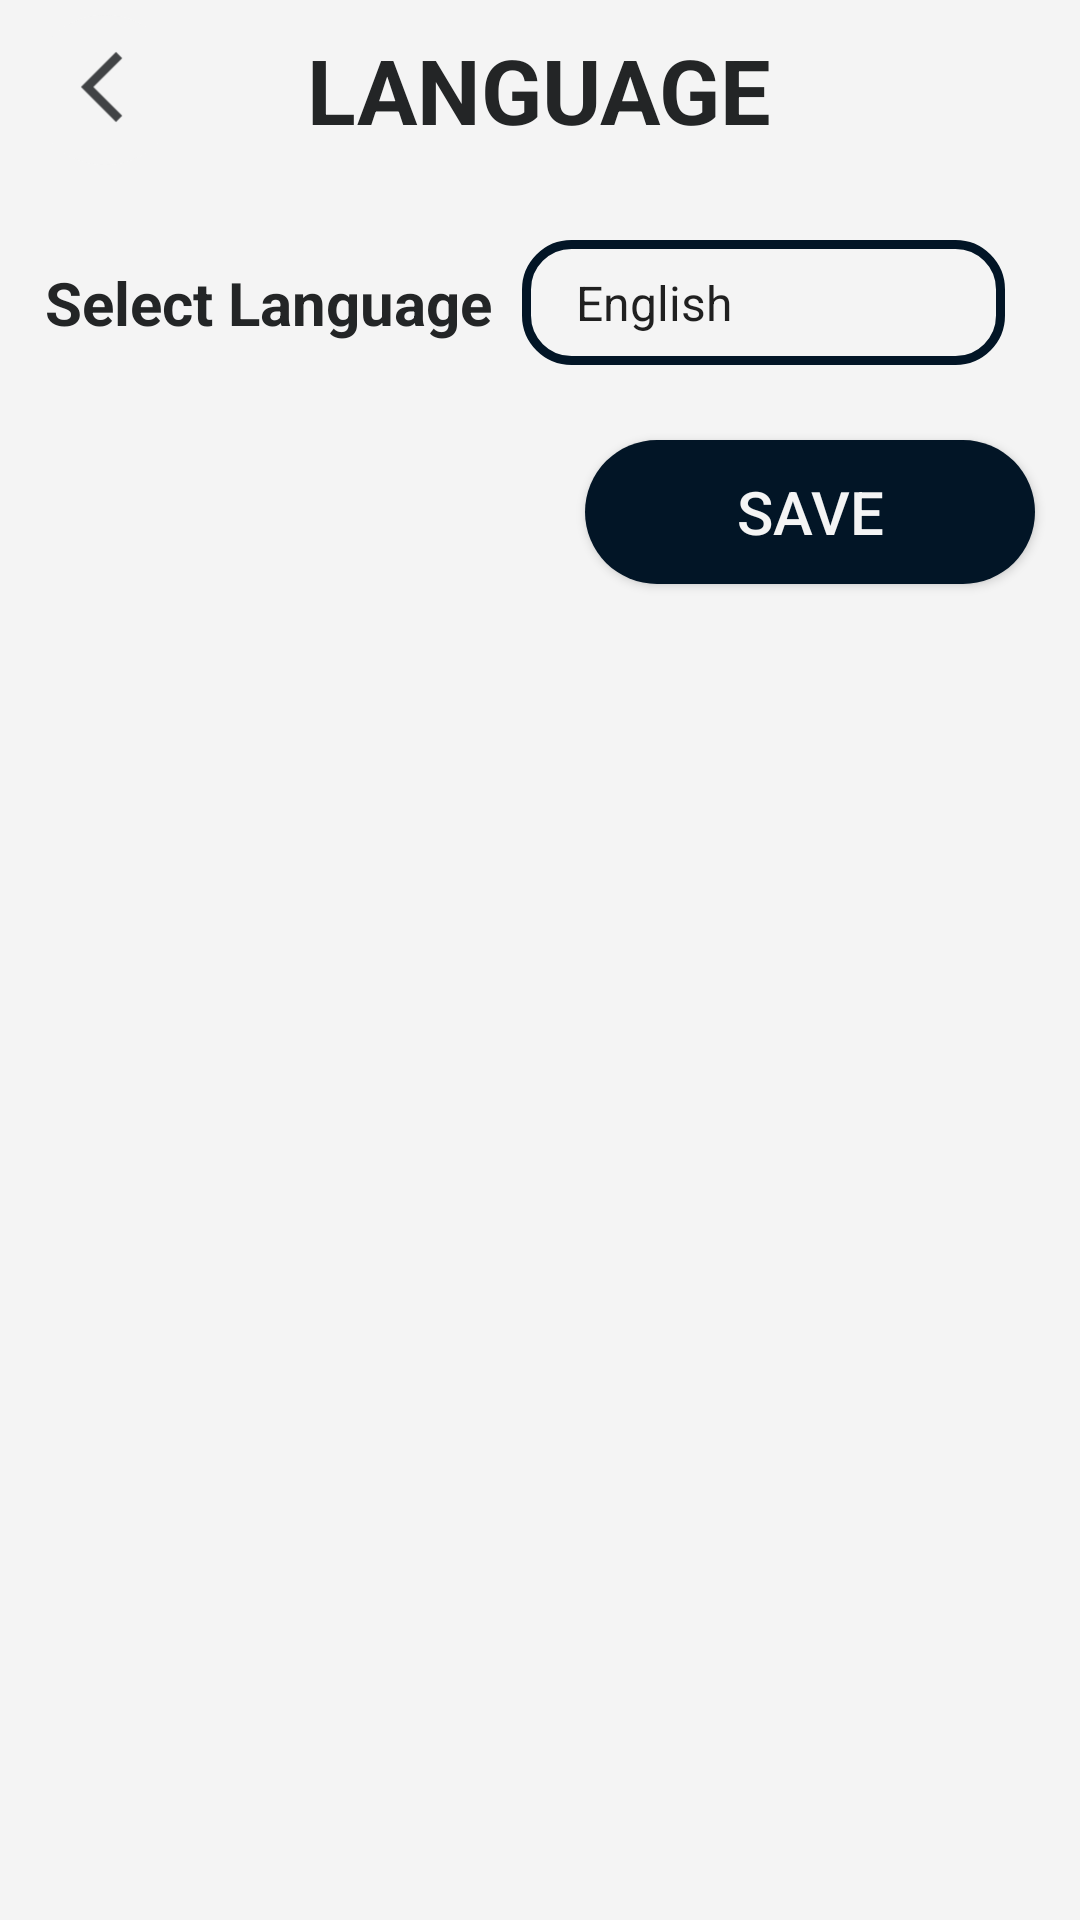

The Android layout XML behind this screen, and the referenced resources:
<!-- AndroidManifest.xml: application theme Theme.PotHole -->
<!-- res/layout/language.xml -->
<?xml version="1.0" encoding="utf-8"?>
<RelativeLayout xmlns:android="http://schemas.android.com/apk/res/android"
    android:layout_width="match_parent"
    android:layout_height="match_parent"
    android:background="@color/light_gray">
    <RelativeLayout
        android:id="@+id/title"
        android:layout_width="match_parent"
        android:layout_height="wrap_content"
        android:layout_marginBottom="10dp">
        <ImageView
            android:id="@+id/back"
            android:layout_width="50dp"
            android:layout_height="50dp"
            android:layout_alignParentLeft="true"
            android:padding="5dp"
            android:src="@drawable/ic_back_foreground"
            android:background="@drawable/button_circle"
            android:layout_marginStart="10dp"
            android:layout_marginTop="10dp"
            android:layout_centerVertical="true"/>
        <TextView
            android:layout_width="wrap_content"
            android:layout_height="wrap_content"
            android:textAlignment="center"
            android:text="LANGUAGE"
            android:layout_centerHorizontal="true"
            android:layout_centerVertical="true"
            android:textSize="30dp"
            android:textStyle="bold"
            android:textColor="@color/dark_gray"/>
    </RelativeLayout>
    <LinearLayout
        android:id="@+id/sensor"
        android:layout_width="match_parent"
        android:layout_height="wrap_content"
        android:orientation="horizontal"
        android:gravity="center_vertical"
        android:layout_below="@id/title"
        android:layout_marginHorizontal="15dp">
        <TextView
            android:layout_width="wrap_content"
            android:layout_height="wrap_content"
            android:text="Select Language"
            android:textSize="20dp"
            android:textStyle="bold"
            android:textColor="@color/dark_gray"/>

        <Spinner
            android:id="@+id/spinner_language"
            android:layout_width="match_parent"
            android:layout_height="wrap_content"
            android:entries="@array/languages"
            android:background="@drawable/edittext"
            android:textSize="28dp"
            android:padding="10dp"
            android:layout_margin="10dp"
            android:textColor="@color/dark_gray"/>
    </LinearLayout>
    <Button
        android:id="@+id/save"
        android:layout_width="150dp"
        android:layout_height="wrap_content"
        android:layout_margin="15dp"
        android:text="SAVE"
        android:textSize="20dp"
        android:background="@drawable/button"
        android:textColor="@color/light_gray"
        android:padding="5dp"
        android:layout_below="@id/sensor"
        android:layout_alignParentEnd="true"/>

</RelativeLayout>
<!-- resources referenced by this layout -->
<resources>
  <string-array name="languages">
          <item>English</item>
          <item>Vietnamese</item>
      </string-array>
  <color name="dark_gray">#232526</color>
  <color name="light_gray">#F4F4F4</color>
  <!-- drawable button (drawable) -->
  <?xml version="1.0" encoding="utf-8"?>
  <shape xmlns:android="http://schemas.android.com/apk/res/android">
      <solid android:color="#021526"/> 
      <corners android:radius="30dp" /> 
  </shape>
  <!-- drawable button_circle (drawable) -->
  <?xml version="1.0" encoding="utf-8"?>
  <shape xmlns:android="http://schemas.android.com/apk/res/android">
      <solid android:color="#f4f4f4"/> 
      <corners android:radius="35dp" /> 
  </shape>
  <!-- drawable edittext (drawable) -->
  <?xml version="1.0" encoding="utf-8"?>
  <shape xmlns:android="http://schemas.android.com/apk/res/android">
      <solid android:color="#f4f4f4"/>
      <stroke android:width="3dp" android:color="#021526"/> 
      <corners android:radius="15dp" /> 
  </shape>
  <!-- drawable ic_back_foreground (drawable) -->
  <vector xmlns:android="http://schemas.android.com/apk/res/android"
      android:width="108dp"
      android:height="108dp"
      android:viewportWidth="24"
      android:viewportHeight="24"
      android:tint="#414345">
    <group android:scaleX="0.7"
        android:scaleY="0.7"
        android:translateX="3"
        android:translateY="3">
      <path
          android:fillColor="@android:color/white"
          android:pathData="M17.77,3.77l-1.77,-1.77l-10,10l10,10l1.77,-1.77l-8.23,-8.23z"/>
    </group>
  </vector>
  <style name="Theme.PotHole" parent="Base.Theme.PotHole" />
  <style name="Base.Theme.PotHole" parent="Theme.AppCompat.Light.NoActionBar">
          
          
      </style>
</resources>
